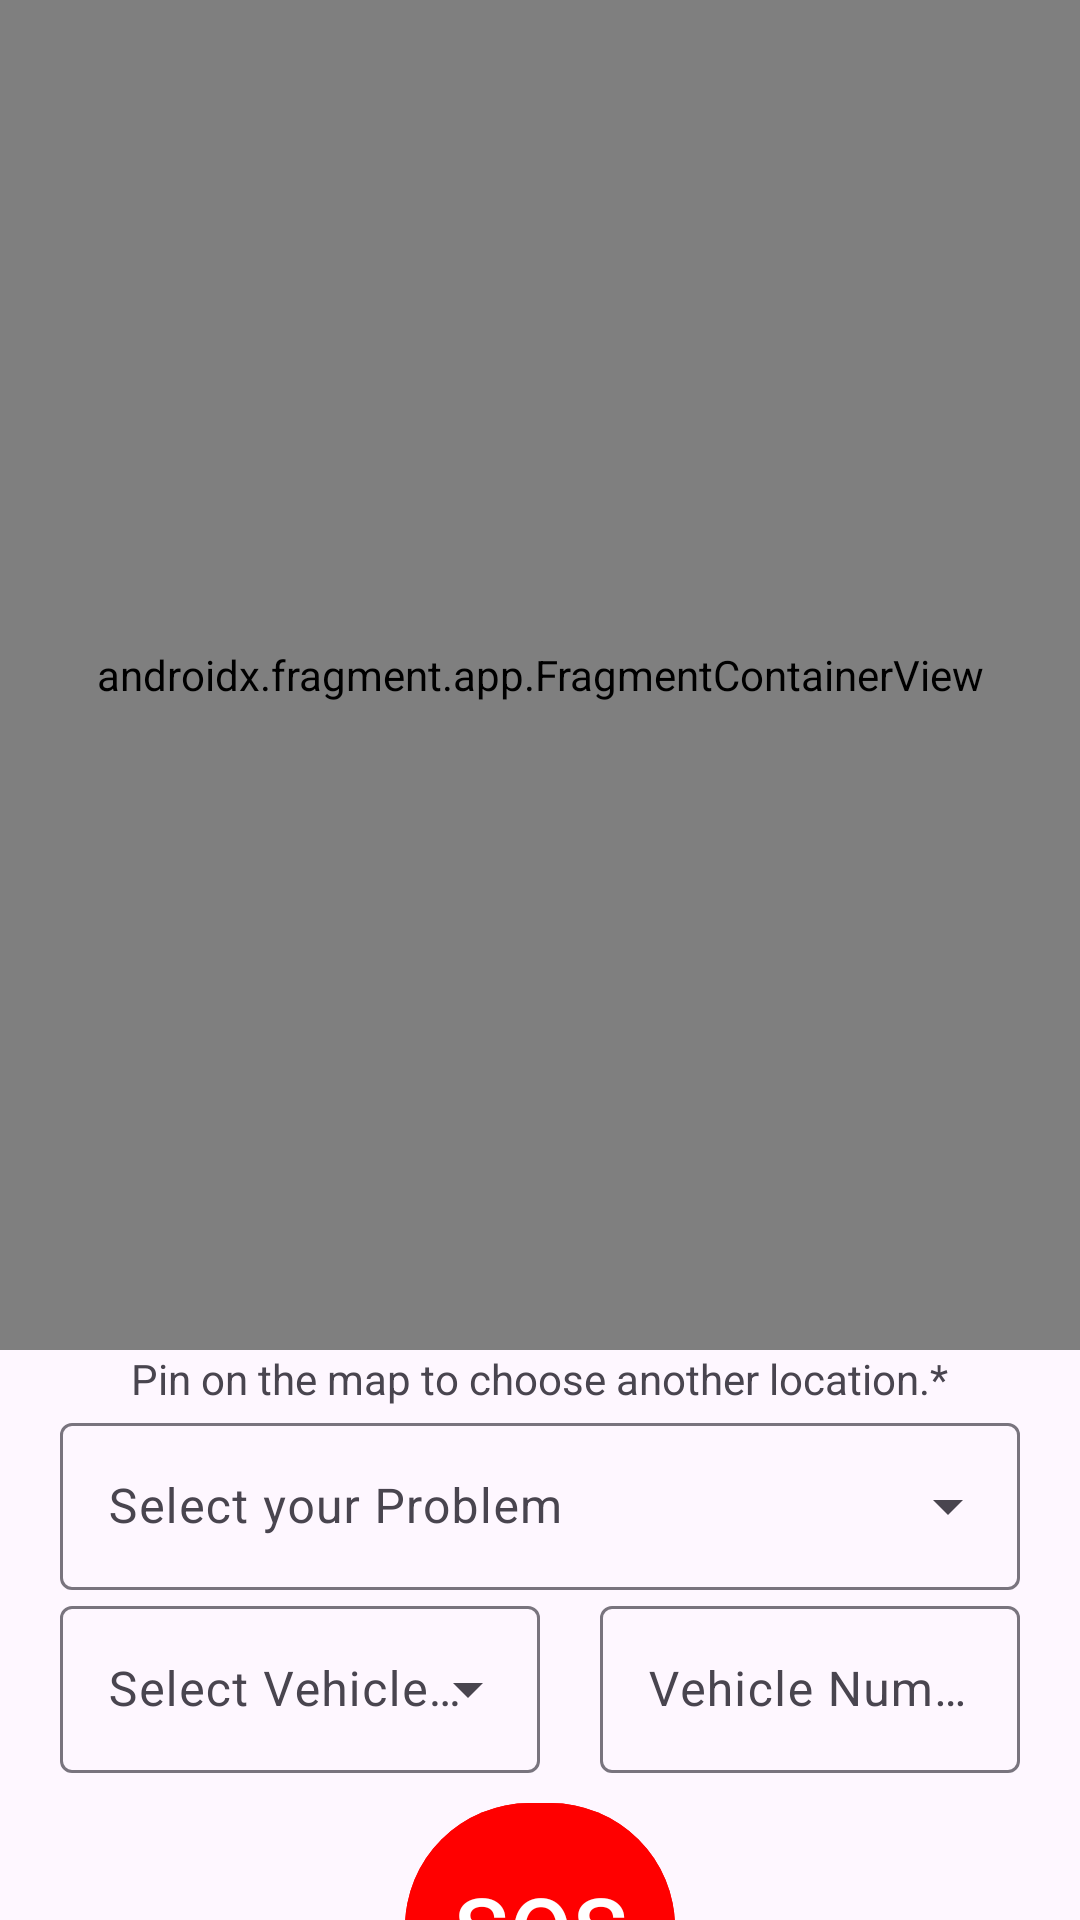

The Android layout XML behind this screen, and the referenced resources:
<!-- AndroidManifest.xml: application theme Theme.Material3.Light -->
<!-- res/layout/fragment_dashboard.xml -->
<?xml version="1.0" encoding="utf-8"?>
<LinearLayout xmlns:android="http://schemas.android.com/apk/res/android"
    xmlns:app="http://schemas.android.com/apk/res-auto"
    xmlns:tools="http://schemas.android.com/tools"
    android:layout_width="match_parent"
    android:layout_height="match_parent"
    android:orientation="vertical"
    tools:context=".ui.dashboard.DashboardFragment"
    style="@style/Widget.MyApp.TextInputLayout"
    >
    <androidx.fragment.app.FragmentContainerView
        android:id="@+id/map"
        android:name="com.google.android.gms.maps.SupportMapFragment"
        android:layout_width="match_parent"
        android:layout_height="450dp" />
    <TextView
        android:layout_width="wrap_content"
        android:layout_height="wrap_content"
        android:layout_gravity="center"
        android:text="@string/sos_desc"
        />

    <com.google.android.material.textfield.TextInputLayout
        android:id="@+id/select_problem"
        style="@style/Widget.Material3.TextInputLayout.OutlinedBox.ExposedDropdownMenu"
        android:layout_width="match_parent"
        android:layout_height="wrap_content"
        android:hint="@string/select_problem"
        app:endIconMode="dropdown_menu"
        android:paddingRight="20dp"
        android:paddingLeft="20dp">

        <AutoCompleteTextView
            android:id="@+id/shop_type_dropdown"
            android:layout_width="match_parent"
            android:layout_height="wrap_content"
            android:importantForAccessibility="no"
            android:inputType="none"
            android:textColor="@android:color/black" />
    </com.google.android.material.textfield.TextInputLayout>
    <LinearLayout
        android:layout_width="match_parent"
        android:layout_height="wrap_content"
        android:orientation="horizontal"
        >
        <com.google.android.material.textfield.TextInputLayout
            android:id="@+id/select_Vehicle_type"
            style="@style/Widget.Material3.TextInputLayout.OutlinedBox.ExposedDropdownMenu"
            android:layout_width="180dp"
            android:layout_height="wrap_content"
            android:hint="@string/select_vehicle_type"
            app:endIconMode="dropdown_menu"
            android:paddingLeft="20dp">

            <AutoCompleteTextView
                android:id="@+id/vehicle_type_dropdown"
                android:layout_width="match_parent"
                android:layout_height="wrap_content"
                android:importantForAccessibility="no"
                android:inputType="none"
                android:textColor="@android:color/black" />
        </com.google.android.material.textfield.TextInputLayout>
        <com.google.android.material.textfield.TextInputLayout
            android:layout_width="match_parent"
            android:layout_height="wrap_content"
            android:hint="@string/vehicle_number"
            android:paddingRight="20dp"
            android:paddingLeft="20dp">

            <com.google.android.material.textfield.TextInputEditText
                android:id="@+id/vehicle_number"
                android:layout_width="match_parent"
                android:layout_height="wrap_content"
                />
        </com.google.android.material.textfield.TextInputLayout>
    </LinearLayout>
    <ProgressBar
        android:id="@+id/progressBar"
        style="?android:attr/progressBarStyle"
        android:layout_width="112dp"
        android:layout_height="90dp"
        android:layout_gravity="center"
        android:layout_marginTop="16dp"
        android:visibility="gone"
        android:layout_marginBottom="100dp"
        app:layout_constraintEnd_toEndOf="parent"
        app:layout_constraintStart_toStartOf="parent"
        app:layout_constraintTop_toBottomOf="@+id/sosButton" />

    <Button
        android:id="@+id/sos_button"
        android:layout_width="wrap_content"
        android:layout_height="91dp"
        android:layout_gravity="center"
        android:layout_marginTop="6dp"
        android:backgroundTint="@color/red"
        android:drawablePadding="8dp"
        android:padding="16dp"
        android:text="@string/sos"
        android:textSize="30dp"
        android:textColor="@android:color/white" />

</LinearLayout>
<!-- resources referenced by this layout -->
<resources>
  <color name="red">#FF0000</color>
  <string name="select_problem">Select your Problem</string>
  <string name="select_vehicle_type">Select Vehicle Type</string>
  <string name="sos">SOS</string>
  <string name="sos_desc">Pin on the map to choose another location.*</string>
  <string name="vehicle_number">Vehicle Number</string>
  <style name="Widget.MyApp.TextInputLayout" parent="Widget.Material3.TextInputLayout.OutlinedBox">
          <item name="boxCornerRadiusTopStart">12dp</item>
          <item name="boxCornerRadiusTopEnd">12dp</item>
          <item name="boxCornerRadiusBottomStart">12dp</item>
          <item name="boxCornerRadiusBottomEnd">12dp</item>
      </style>
</resources>
